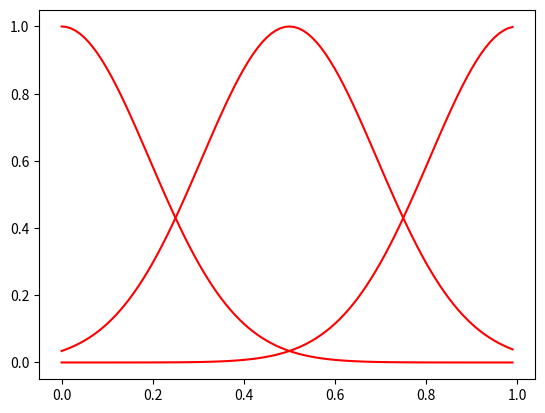

Generate this figure with matplotlib:
# 全自動ファジィルール作成器

import numpy as np
from scipy.stats import norm
import math
import matplotlib.pyplot as plt

part_num = 3
a = np.linspace(0, 1, part_num)
b = np.ones(part_num) / (part_num**1.5)

#0から100まで、0.01間隔で入ったリストXを作る！
X = np.arange(0,1,0.01)
#確率密度関数にX,平均50、標準偏差20を代入
for i in range(part_num):
    #Y = norm.pdf(X,a[i],b[i])
    Y = np.exp(-(a[i] - X)**2 / (2*b[i]**2))
    plt.plot(X,Y,color='r')
plt.show()

